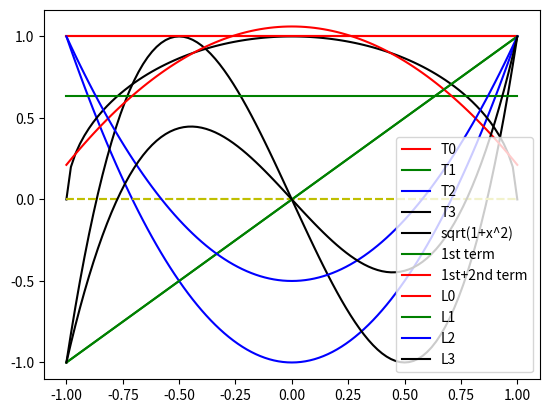

The script that saved this image:
import numpy as np
import matplotlib.pyplot as plt

x = np.linspace(-1,1,101)
print(x.size)
plt.plot(x, np.zeros(x.size),'y--')
plt.plot(x, np.ones(x.size),'r-', label='T0')
plt.plot(x, x, 'g-', label='T1')
plt.plot(x,2.0*x**2-1.0,'b-', label='T2')
plt.plot(x,4.0*x**3-3.0*x, 'k-', label='T3')
plt.legend()

plt.plot(x, np.sqrt(1-x**2), 'k-', label='sqrt(1+x^2)')
plt.plot(x, 2.0/np.pi*np.ones(x.size), 'g-', label='1st term')
plt.plot(x, 2.0/np.pi - 4.0/(3.0*np.pi)*(2.0*x**2-1.0), 'r-', label='1st+2nd term')
plt.legend()

def fprime(x):
    return -x/np.sqrt(1-x**2)

def Cfprime(x):
    return -16/(3.0*np.pi)*x

xvalues = np.array([-0.5,0.0,0.5])
for xval in xvalues:
    print("Exact and approximate values: {0:e} {1:e}".format(fprime(xval), Cfprime(xval)) )

plt.plot(x, np.zeros(x.size),'y--')
plt.plot(x, np.ones(x.size), 'r-', label='L0')
plt.plot(x, x, 'g-', label='L1')
plt.plot(x,1.5*x**2-0.5, 'b-', label='L2')
plt.plot(x,2.5*x**3-1.5*x, 'k-', label='L3')
plt.legend()
